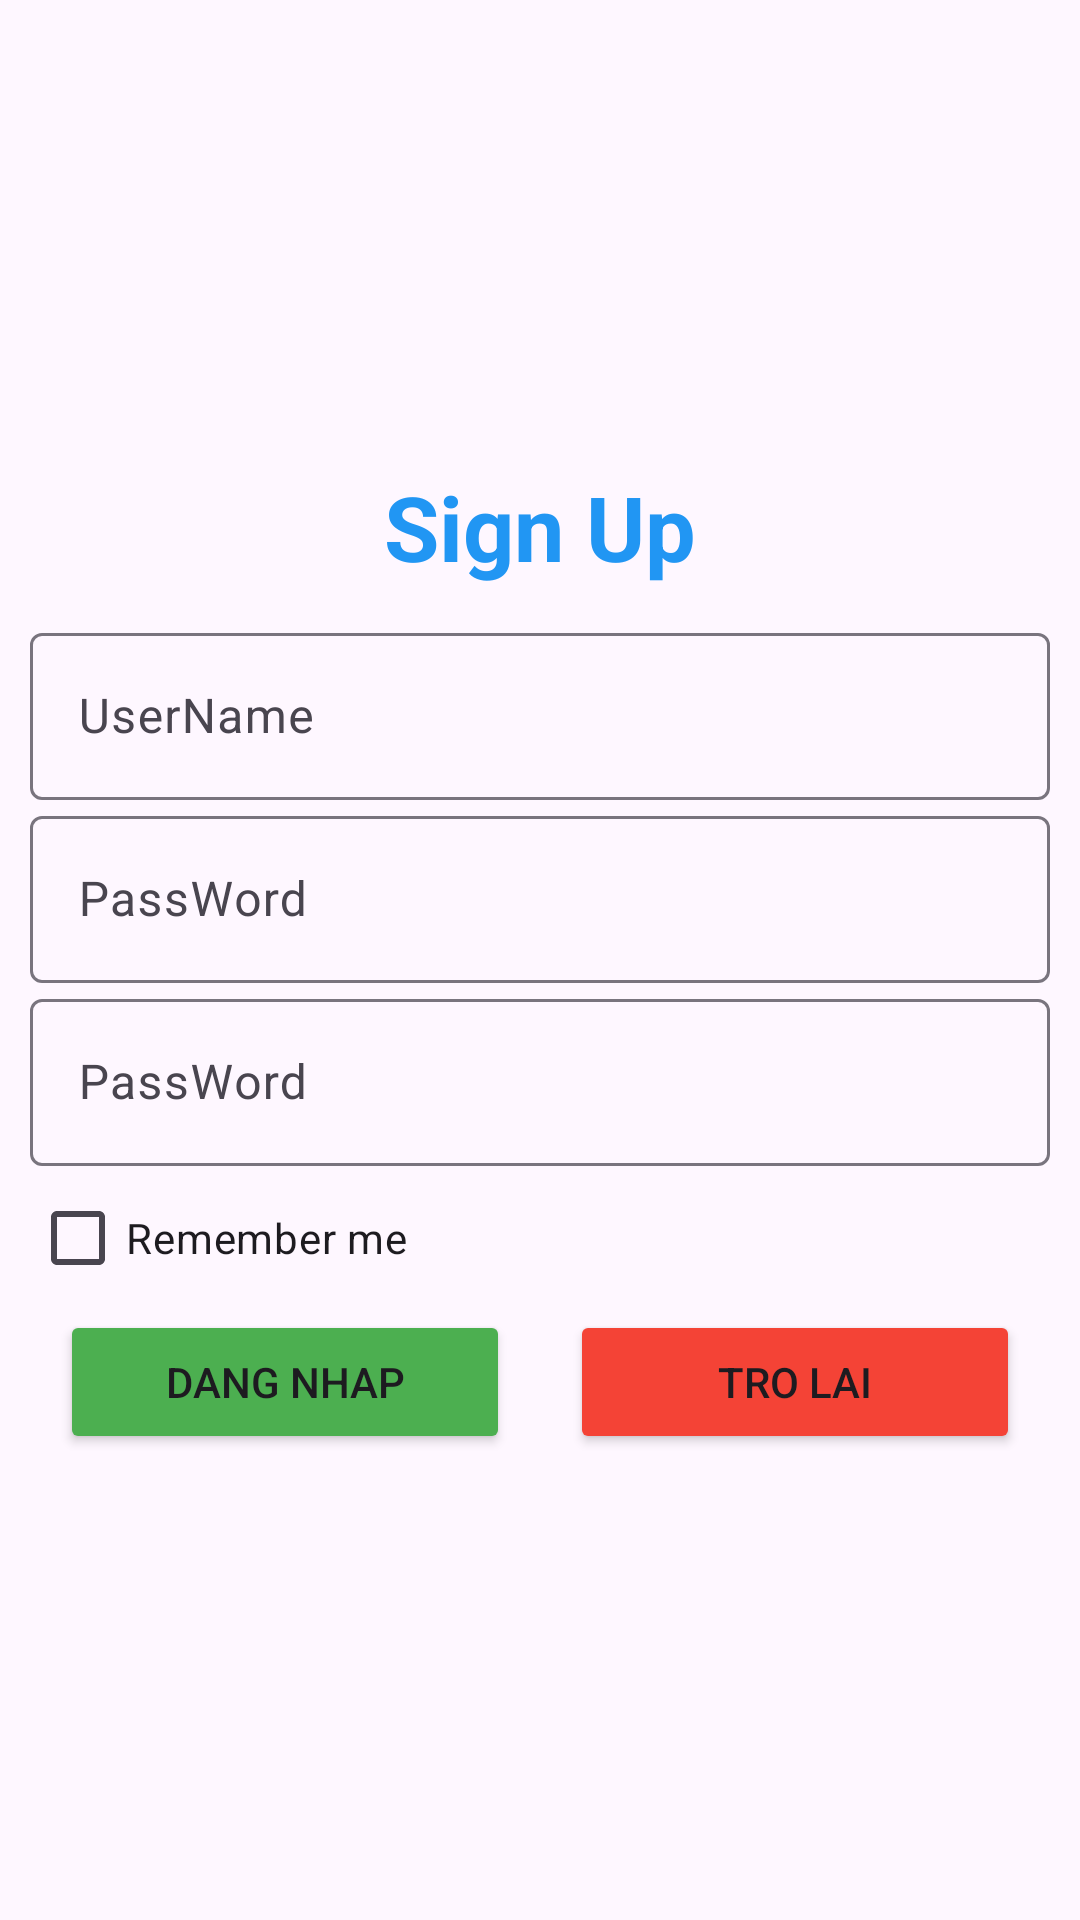

The Android layout XML behind this screen, and the referenced resources:
<!-- AndroidManifest.xml: application theme Theme.Activity_lab8 -->
<!-- res/layout/activity_dang_ky.xml -->
<?xml version="1.0" encoding="utf-8"?>
<LinearLayout xmlns:android="http://schemas.android.com/apk/res/android"
    xmlns:app="http://schemas.android.com/apk/res-auto"
    xmlns:tools="http://schemas.android.com/tools"
    android:layout_width="match_parent"
    android:layout_height="match_parent"
    android:gravity="center"
    android:orientation="vertical"
    android:padding="10dp"
    tools:context=".Activity_Dang_ky">

    <TextView
        android:layout_width="wrap_content"
        android:layout_height="wrap_content"
        android:layout_marginBottom="10dp"
        android:text="Sign Up"
        android:textColor="#2196F3"
        android:textSize="30sp"
        android:textStyle="bold" />

    <com.google.android.material.textfield.TextInputLayout
        android:layout_width="match_parent"
        android:layout_height="wrap_content">

        <com.google.android.material.textfield.TextInputEditText
            android:id="@+id/edtUsername_dk"
            android:layout_width="match_parent"
            android:layout_height="match_parent"
            android:hint="UserName" />
    </com.google.android.material.textfield.TextInputLayout>

    <com.google.android.material.textfield.TextInputLayout
        android:layout_width="match_parent"
        android:layout_height="wrap_content">

        <com.google.android.material.textfield.TextInputEditText
            android:id="@+id/edtpassword_dk"
            android:layout_width="match_parent"
            android:layout_height="match_parent"
            android:hint="PassWord"
            android:inputType="textPassword" />
    </com.google.android.material.textfield.TextInputLayout>

    <com.google.android.material.textfield.TextInputLayout
        android:layout_width="match_parent"
        android:layout_height="wrap_content">

        <com.google.android.material.textfield.TextInputEditText
            android:id="@+id/edtNhaplai"
            android:layout_width="match_parent"
            android:layout_height="match_parent"
            android:hint="PassWord"
            android:inputType="textPassword" />
    </com.google.android.material.textfield.TextInputLayout>

    <CheckBox
        android:layout_width="wrap_content"
        android:layout_height="wrap_content"
        android:layout_gravity="left"
        android:text="Remember me" />

    <LinearLayout
        android:layout_width="match_parent"
        android:layout_height="wrap_content"
        android:gravity="center"
        android:orientation="horizontal">

        <Button
            android:id="@+id/btndangNhap_dk"
            android:layout_width="150dp"
            android:layout_height="wrap_content"
            android:layout_marginRight="20dp"
            android:backgroundTint="#4CAF50"
            android:text="Dang Nhap" />

        <Button
            android:id="@+id/btnTroLai"
            android:layout_width="150dp"
            android:layout_height="wrap_content"
            android:backgroundTint="#F44336"
            android:text="Tro lai" />
    </LinearLayout>
</LinearLayout>
<!-- resources referenced by this layout -->
<resources>
  <style name="Theme.Activity_lab8" parent="Base.Theme.Activity_lab8" />
  <style name="Base.Theme.Activity_lab8" parent="Theme.Material3.DayNight.NoActionBar">
          
          
      </style>
</resources>
